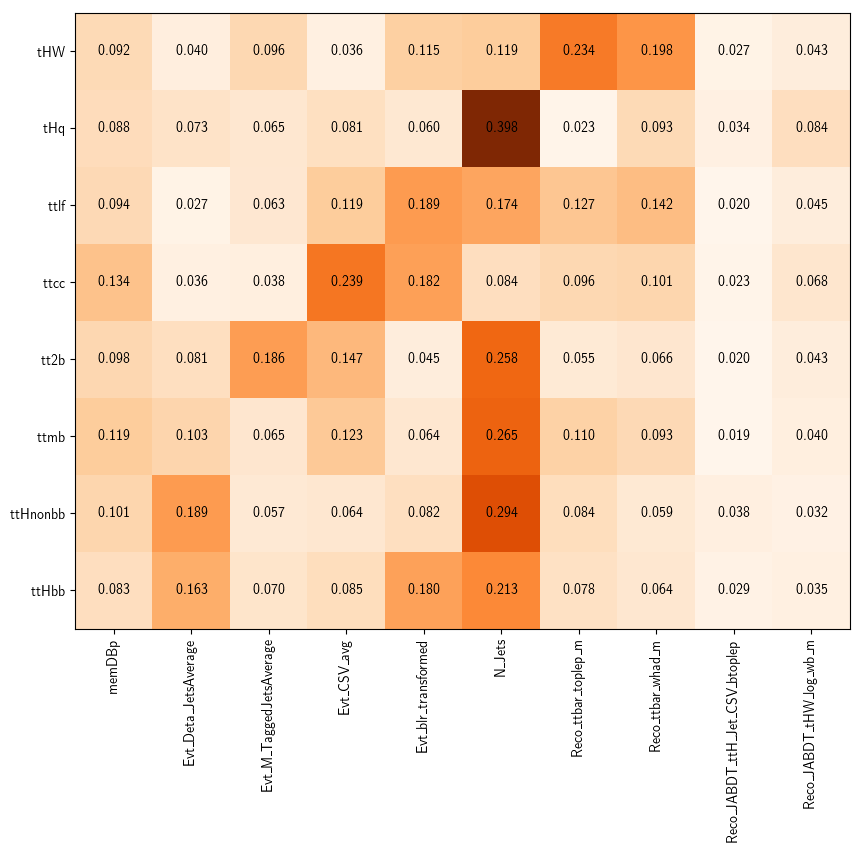

Data behind this chart, as committed beside it:
variable, ttHbb, ttHnonbb, ttmb, tt2b, ttcc, ttlf, tHq, tHW
memDBp, 0.083, 0.101, 0.119, 0.098, 0.134, 0.094, 0.088, 0.092
Evt_Deta_JetsAverage, 0.163, 0.189, 0.103, 0.081, 0.036, 0.027, 0.073, 0.040
Evt_M_TaggedJetsAverage, 0.070, 0.057, 0.065, 0.186, 0.038, 0.063, 0.065, 0.096
Evt_CSV_avg, 0.085, 0.064, 0.123, 0.147, 0.239, 0.119, 0.081, 0.036
Evt_blr_transformed, 0.180, 0.082, 0.064, 0.045, 0.182, 0.189, 0.060, 0.115
N_Jets, 0.213, 0.294, 0.265, 0.258, 0.084, 0.174, 0.398, 0.119
Reco_ttbar_toplep_m, 0.078, 0.084, 0.110, 0.055, 0.096, 0.127, 0.023, 0.234
Reco_ttbar_whad_m, 0.064, 0.059, 0.093, 0.066, 0.101, 0.142, 0.093, 0.198
Reco_JABDT_ttH_Jet_CSV_btoplep, 0.029, 0.038, 0.019, 0.020, 0.023, 0.020, 0.034, 0.027
Reco_JABDT_tHW_log_wb_m, 0.035, 0.032, 0.040, 0.043, 0.068, 0.045, 0.084, 0.043
